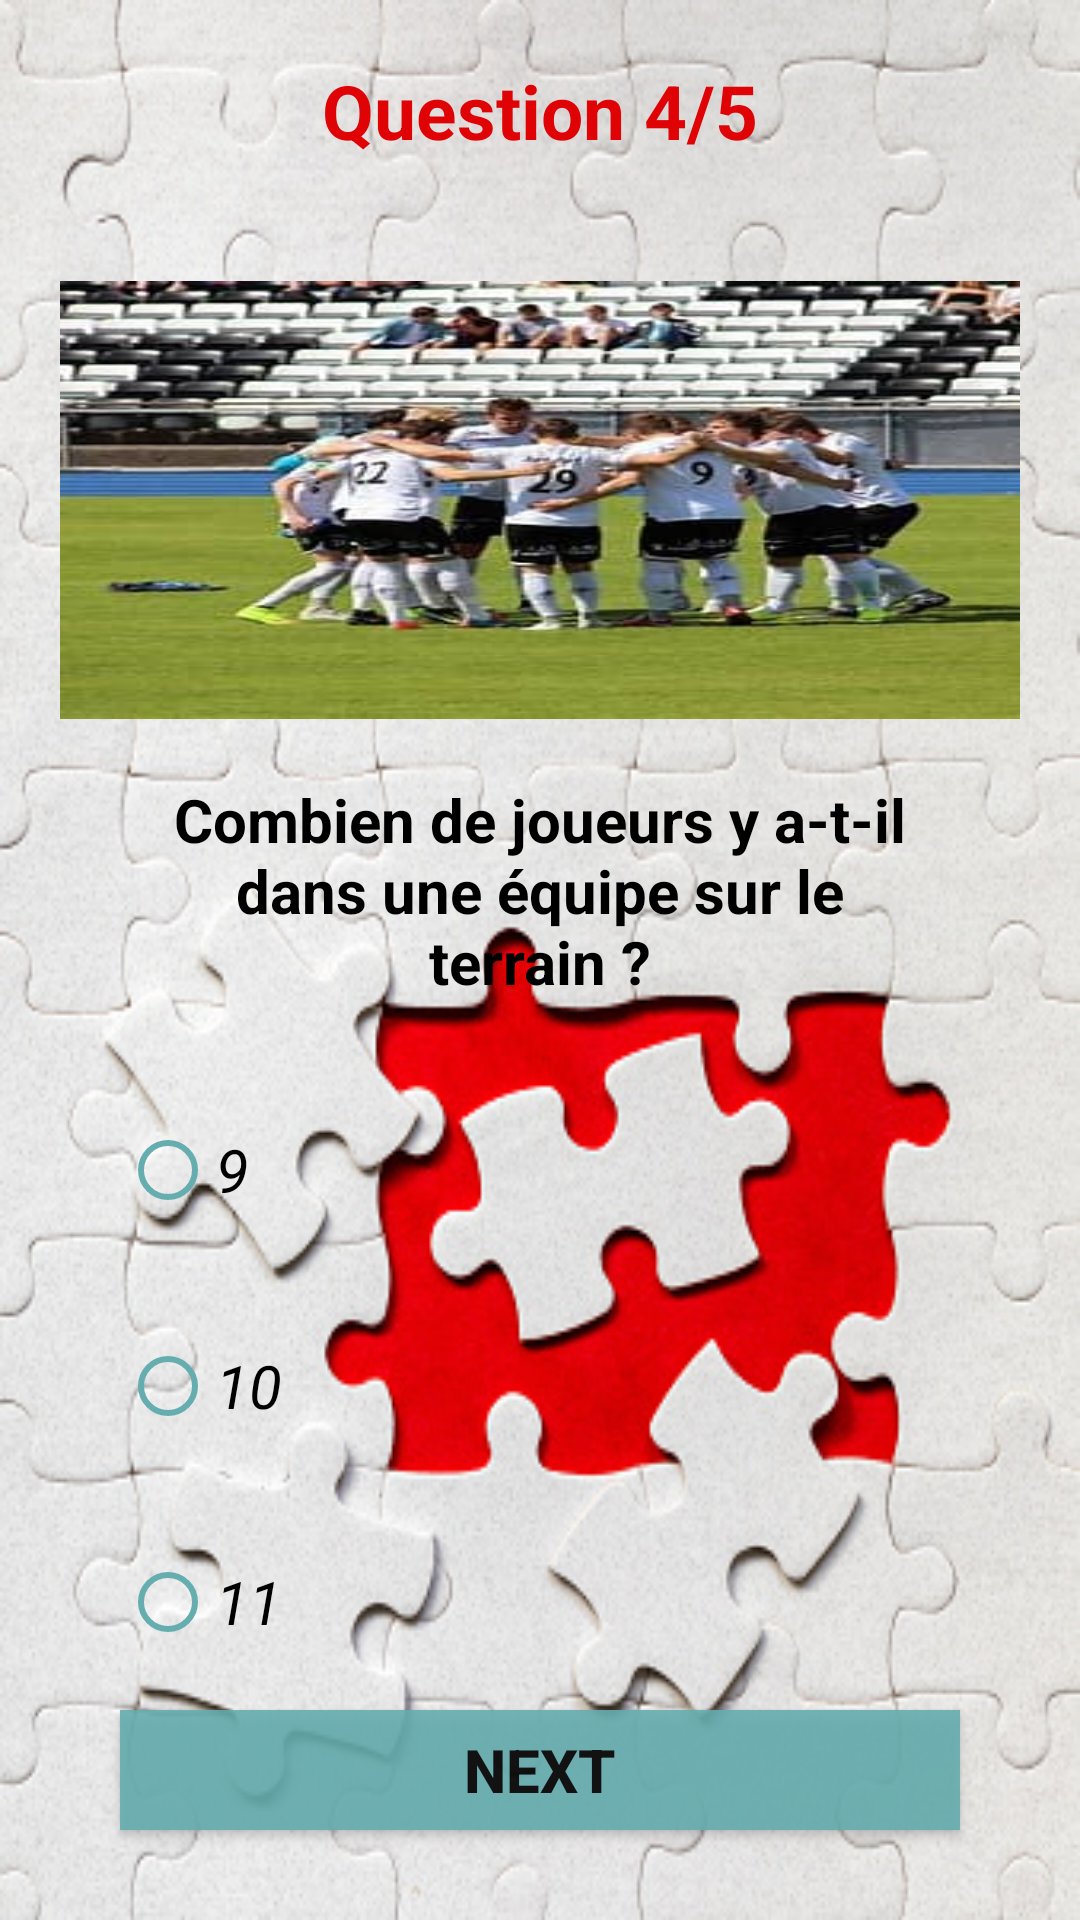

Here is an Android app screen rendered from its layout file. Give the layout XML and the strings, colors and styles it references.
<!-- AndroidManifest.xml: application theme Mon_style -->
<!-- res/layout/activity_qst4.xml -->
<?xml version="1.0" encoding="utf-8"?>
<LinearLayout xmlns:android="http://schemas.android.com/apk/res/android"
    xmlns:app="http://schemas.android.com/apk/res-auto"
    xmlns:tools="http://schemas.android.com/tools"
    android:id="@+id/main"
    android:layout_width="match_parent"
    android:layout_height="match_parent"
    android:background="@drawable/img_2"
    android:orientation="vertical"
    tools:context=".Qst_4">



    <TextView
        android:id="@+id/textView2"
        android:layout_width="match_parent"
        android:layout_height="wrap_content"
        android:text="Question 4/5"
        android:gravity="center"
        android:textStyle="bold"
        android:textSize="25dp"
        android:layout_margin="20dp"
        android:textColor="#DF0306"
        />

    <LinearLayout
        android:layout_width="match_parent"
        android:layout_height="match_parent"
        android:orientation="vertical"
        android:layout_margin="20dp"
        >

        <ImageView
            android:id="@+id/imageView3"
            android:layout_width="match_parent"
            android:layout_height="146dp"
            android:background="@drawable/img_9" />

        <TextView
            android:id="@+id/textView3"
            android:layout_width="match_parent"
            android:layout_height="wrap_content"
            android:text="Combien de joueurs y a-t-il dans une équipe sur le terrain ?"
            android:gravity="center"
            android:textStyle="bold"
            android:textSize="20dp"
            android:layout_margin="20dp"
            android:textColor="@color/black"

            />


        <RadioGroup
            android:id="@+id/radioGrp"
            android:layout_width="match_parent"
            android:layout_height="wrap_content"

            >

            <RadioButton
                android:id="@+id/radioButton"
                android:layout_width="match_parent"
                android:layout_height="wrap_content"
                android:text="9"
                android:textStyle="italic"
                android:textSize="20dp"
                android:layout_margin="20dp"
                android:textColor="@color/black"
                android:buttonTint="#65ADAF"

                />

            <RadioButton
                android:id="@+id/radioButton3"
                android:layout_width="match_parent"
                android:layout_height="wrap_content"
                android:text="10"
                android:textStyle="italic"
                android:textSize="20dp"
                android:layout_margin="20dp"
                android:textColor="@color/black"
                android:buttonTint="#65ADAF"
                />

            <RadioButton
                android:id="@+id/radioButton4"
                android:layout_width="match_parent"
                android:layout_height="wrap_content"
                android:text="11"
                android:textStyle="italic"
                android:textSize="20dp"
                android:layout_margin="20dp"
                android:buttonTint="#65ADAF"
                android:textColor="@color/black"/>
        </RadioGroup>

        <Button
            android:id="@+id/button2"
            android:layout_width="match_parent"
            android:layout_height="40dp"
            android:layout_marginRight="20dp"
            android:layout_marginLeft="20dp"
            android:text="next"
            android:textColor="@color/black"
            android:textStyle="bold"
            android:textSize="20dp"
            android:background="#65ADAF"
            android:layout_marginBottom="15dp"
            android:alpha="0.9"/>

        <Button
            android:id="@+id/btnProfile"
            android:layout_width="match_parent"
            android:layout_height="wrap_content"
            android:layout_marginRight="140dp"
            android:layout_marginLeft="140dp"
            android:text="Profile"
            android:textColor="@color/black"
            android:textStyle="bold"
            android:textSize="20dp"
            android:background="#65ADAF"
            android:alpha="0.9"/>


    </LinearLayout>

</LinearLayout>
<!-- resources referenced by this layout -->
<resources>
  <color name="black">#FF000000</color>
  <!-- drawable img_2: png bitmap (drawable, 269026 bytes) -->
  <!-- drawable img_9: png bitmap (drawable, 203825 bytes) -->
  <style name="Mon_style" parent="Theme.AppCompat.DayNight.DarkActionBar">
          
          <item name="colorPrimary">#18BCC5</item>
          <item name="colorAccent">#18BBC3</item>
          <item name="colorPrimaryDark">@color/bleu_marine</item>
      </style>
  <color name="bleu_marine">#0C1B53</color>
</resources>
